Run: headless pygame with SDL's dummy video driver; simulated clock (each Clock.tick advances the game by its frame time, no real sleeping); random seed 0; keys injected as events and as key.get_pressed() state; no mouse input.
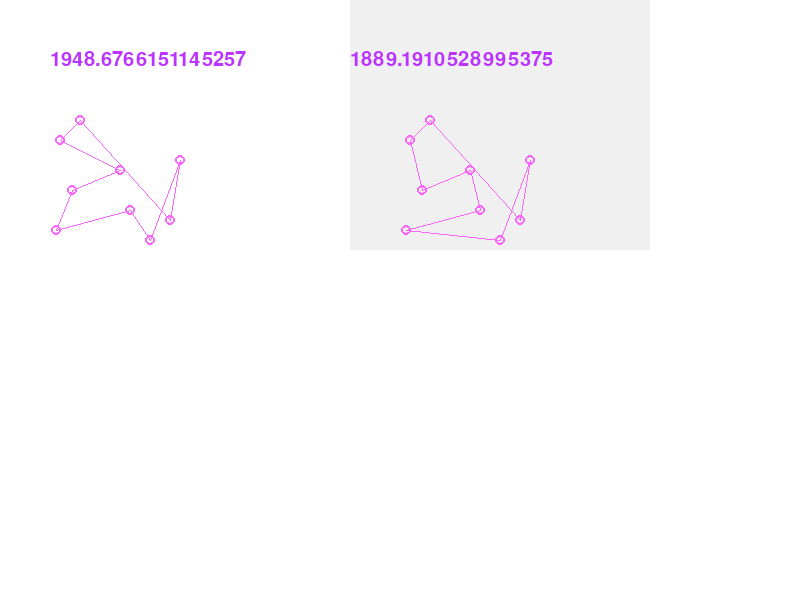
Frame 1 of 4 · flips 1–60 · no input
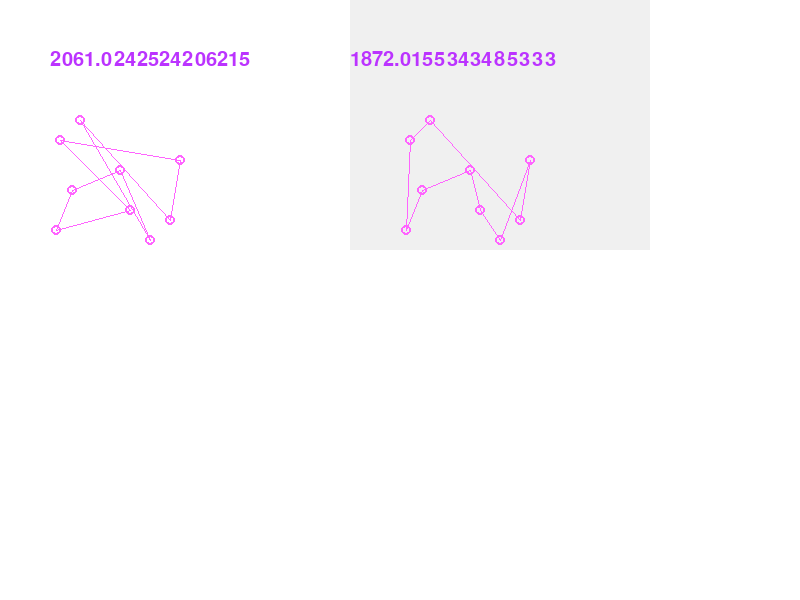
Frame 2 of 4 · flips 61–180 · tapped SPACE, RETURN · held RIGHT (→), D
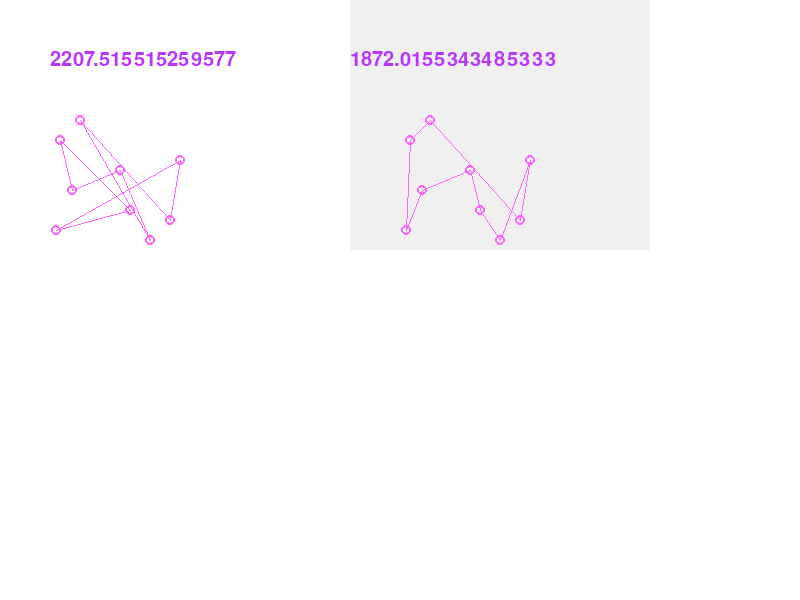
Frame 3 of 4 · flips 181–300 · held DOWN (↓), S
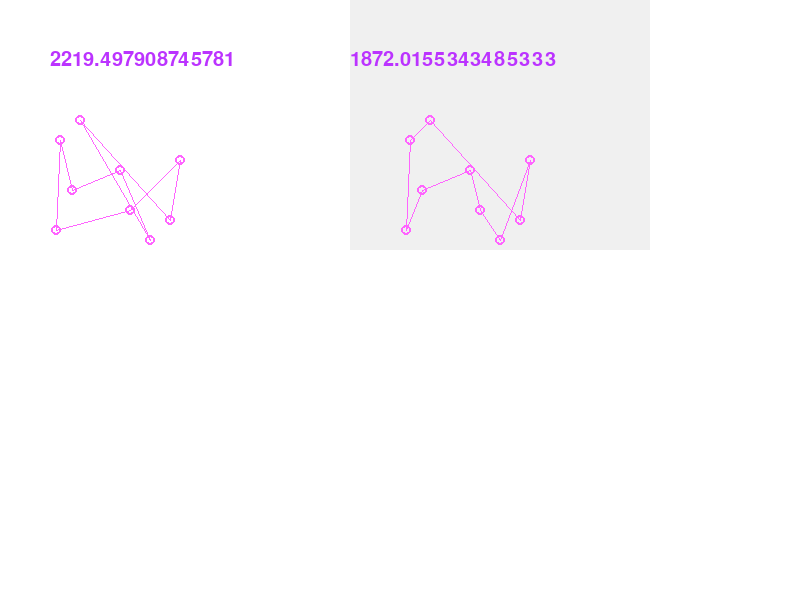
Frame 4 of 4 · flips 301–420 · held LEFT (←), A, UP (↑), W

The pygame program that drew these frames:

#  Copyright 2022 Mahid
#  This program is distributed in the hope that it will be useful,
#  but WITHOUT ANY WARRANTY
from math import sqrt
from itertools import permutations
import pygame,sys
from pygame.locals import*
pygame.init()
clock=pygame.time.Clock()
pygame.display.set_caption("Travelling Salesman Problem")
screen=pygame.display.set_mode((800,600))
background=(255,255,255)
purple=(187,51,255)



#xy={"a":[80,120],"g":[160,120],"b":[200,160],"e":[200,224],"j":[160,240],"i":[56,240],"k":[120,200],"h":[120,160],"f":[72,160],"d":[96,176],"c":[144,200]} #"l":[120,152],"m":[136,244],"n":[216,00],"0":[100,248],"p":[200,76]}

xy={"a":[80,120],"b":[170,220],"c":[180,160],"d":[150,240],"e":[60,140],"f":[56,230],"g":[130,210],"h":[120,170],"i":[72,190],"j":[196,176]}
#completed path
path="bcdefghi"
#path="bcdefghijklmnop"
ways=permutations(path)
ways=list(ways)
ways = ["a"+''.join(item)+"a" for item in ways]


#different roads
roads="abcdefghia"
#roads="abcdefghijklmnopa"
road=permutations(roads,2)
road=list(road)
road= [''.join(item) for item in road]
#print(road)


def process(a,b):
	c=(a+b)
	return c
def distance(c):
	z=sqrt(abs(c[0]**2-c[2]**2))+sqrt(abs(c[1]**2-c[3]**2))
	return z

road_d={}
for i in range(len(road)-1):
	c=road[i]
	c1=xy[c[0]]
	c2=xy[c[1]]
	p=process(c1,c2)
	k=distance(p)
	road_d[c]=k

print(road_d)
cc=[]
dd=[]
for i in range(len(ways)):
	x=ways[i]
	l=[]
	m=[]
	d=0 #total distance
	for j in range(len(x)-1):
		a=x[j]
		b=x[j+1]
		c=a+b
		d+=road_d[c]
		l.append(c)
		m.append(a)

	dd.append(d)
	pp=[xy[item] for item in m]
	cc.append(pp)




ln=len(cc)-1
print(ln+1)
new=0
nn=[]

def show_distance(text):
    distance_font=pygame.font.Font(pygame.font.get_default_font(), 20)
    distance_text=distance_font.render(text,True,purple)
    screen.blit(distance_text,(50,50))
def show_shortage_distance(text):
    s_font=pygame.font.Font(pygame.font.get_default_font(), 20)
    s_text=s_font.render(text,True,purple)
    screen.blit(s_text,(350,50))

lowest=0

surface=pygame.Surface((300,250))

def draw_points(screen):
	for i in range(len(roads)-1):
		a=roads[i]
		b=xy[a]
		pygame.draw.circle(screen,(255,100,255),b,5,2)


game_running=True
while game_running:
	#clock.tick(30)
	for event in pygame.event.get():
		if event.type==QUIT:
			pygame.quit()
			sys.exit()
	screen.fill(background)
	draw_points(screen)
	pygame.draw.lines(screen,((255,100,255)),True,cc[new],1)
	if new==0:
		lowest=dd[0]
	if lowest>=dd[new]:
		lowest=dd[new]
		nn=cc[new]
		
	if new<ln:
		new+=1
	show_distance(str(dd[new]))
	surface.fill((240,240,240))
	pygame.draw.lines(surface,((255,100,255)),True,nn,1)
	draw_points(surface)
	screen.blit(surface,(350,0))
	show_shortage_distance(str(lowest))
	pygame.display.update()
